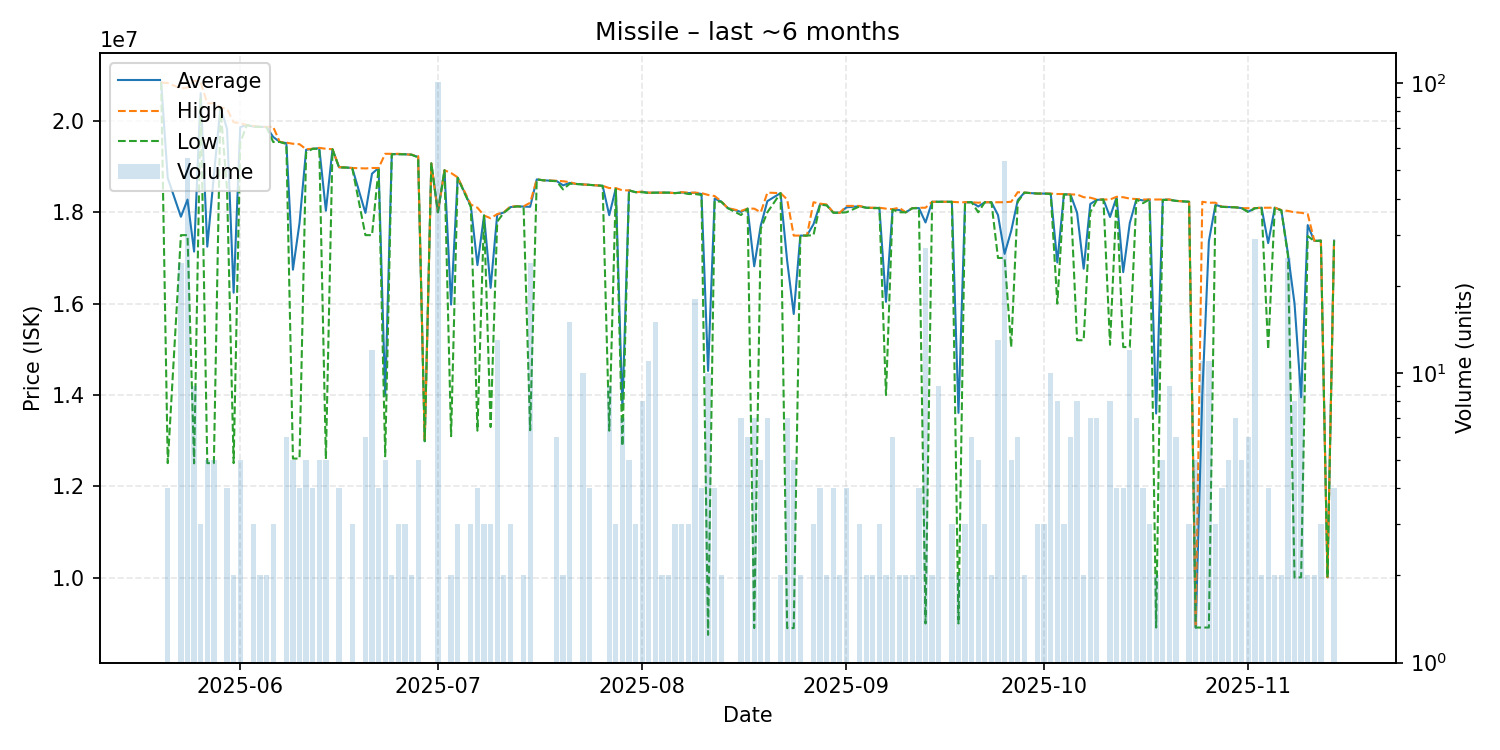

Source data for this figure (header and first rows):
date, average, highest, lowest, order_count, volume
2025-05-20, 20840000, 20840000, 20840000, 1, 1
2025-05-21, 18750000, 20830000, 12510000, 4, 4
2025-05-23, 17902083, 20710000, 17500000, 4, 24
2025-05-24, 18277636, 20730000, 17500000, 10, 55
2025-05-25, 17140000, 20880000, 12505000, 9, 9
2025-05-26, 20606667, 20850000, 20485000, 3, 3
2025-05-27, 17248000, 20380000, 12510000, 4, 5
2025-05-28, 18806000, 20390000, 12510000, 5, 5
2025-05-29, 20300000, 20300000, 20300000, 1, 1
2025-05-30, 19822500, 20260000, 18500000, 4, 4
2025-05-31, 16240000, 19970000, 12510000, 2, 2
2025-06-01, 19864000, 19950000, 19520000, 5, 5
2025-06-02, 19910000, 19910000, 19910000, 1, 1
2025-06-03, 19876667, 19890000, 19870000, 3, 3
2025-06-04, 19870000, 19870000, 19870000, 2, 2
2025-06-05, 19865000, 19870000, 19860000, 2, 2
2025-06-06, 19650000, 19870000, 19540000, 3, 3
2025-06-07, 19540000, 19540000, 19540000, 1, 1
2025-06-08, 19515000, 19525000, 19495000, 6, 6
2025-06-09, 16744000, 19500000, 12610000, 4, 5
2025-06-10, 17767500, 19490000, 12610000, 3, 4
2025-06-11, 19368000, 19380000, 19310000, 5, 5
2025-06-12, 19390000, 19390000, 19390000, 4, 4
2025-06-13, 19402000, 19410000, 19390000, 5, 5
2025-06-14, 18036000, 19390000, 12600000, 5, 5
2025-06-15, 19380000, 19380000, 19380000, 1, 1
2025-06-16, 18985000, 18990000, 18980000, 4, 4
2025-06-17, 18980000, 18980000, 18980000, 1, 1
2025-06-18, 18970000, 18970000, 18970000, 3, 3
2025-06-20, 17986667, 18960000, 17500000, 5, 6
2025-06-21, 18845833, 18970000, 17500000, 10, 12
2025-06-22, 18970000, 18970000, 18970000, 4, 4
2025-06-23, 13988000, 19280000, 12660000, 3, 5
2025-06-24, 19275000, 19280000, 19270000, 2, 2
2025-06-25, 19273333, 19280000, 19270000, 3, 3
2025-06-26, 19270000, 19270000, 19270000, 3, 3
2025-06-27, 19260000, 19260000, 19260000, 2, 2
2025-06-28, 19212000, 19230000, 19200000, 5, 5
2025-06-29, 12990000, 12990000, 12990000, 1, 1
2025-06-30, 19070000, 19070000, 19070000, 1, 1
2025-07-01, 18000000, 18000000, 18000000, 2, 101
2025-07-02, 18920000, 18920000, 18920000, 1, 1
2025-07-03, 15980000, 18860000, 13100000, 2, 2
2025-07-04, 18760000, 18765000, 18755000, 3, 3
2025-07-06, 18133333, 18170000, 18115000, 3, 3
2025-07-07, 16845000, 18100000, 13220000, 3, 4
2025-07-08, 17930000, 17930000, 17930000, 1, 3
2025-07-09, 16346667, 17870000, 13300000, 3, 3
2025-07-10, 17950000, 17960000, 17795000, 5, 13
2025-07-11, 17995000, 18000000, 17990000, 2, 2
2025-07-12, 18113333, 18130000, 18105000, 3, 3
2025-07-13, 18130000, 18130000, 18130000, 1, 1
2025-07-14, 18125000, 18130000, 18120000, 2, 2
2025-07-15, 18120417, 18210000, 13230000, 15, 24
2025-07-16, 18720000, 18720000, 18720000, 1, 1
2025-07-17, 18700000, 18700000, 18700000, 1, 1
2025-07-19, 18685000, 18690000, 18680000, 6, 6
2025-07-20, 18590000, 18680000, 18500000, 2, 2
2025-07-21, 18643333, 18660000, 18625000, 9, 15
2025-07-22, 18620000, 18620000, 18620000, 1, 1
... 110 more rows
